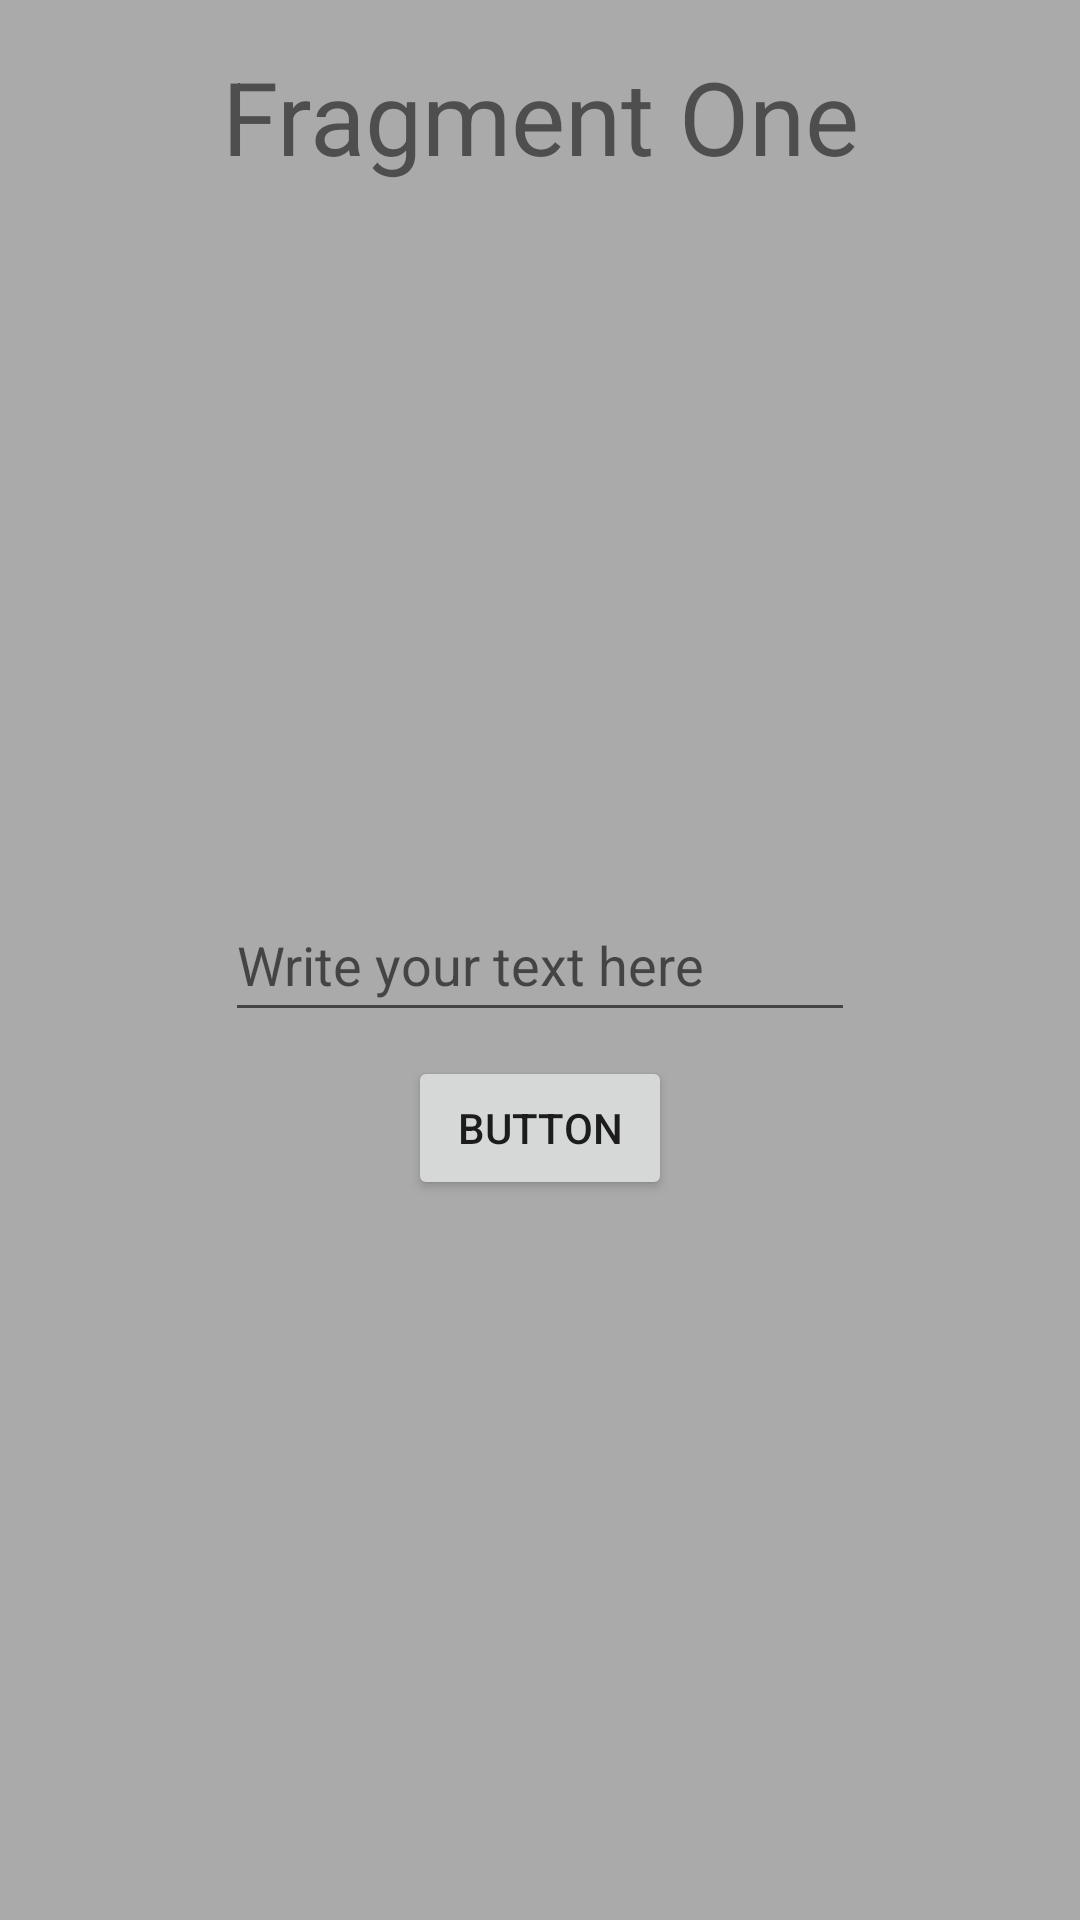

Reconstruct the res/layout file that produces this screen, plus the resources it refers to.
<!-- AndroidManifest.xml: application theme Theme.FragmentChallengeOne -->
<!-- res/layout/fragment_one.xml -->
<?xml version="1.0" encoding="utf-8"?>
<androidx.constraintlayout.widget.ConstraintLayout xmlns:android="http://schemas.android.com/apk/res/android"
    xmlns:app="http://schemas.android.com/apk/res-auto"
    android:layout_width="match_parent"
    android:layout_height="match_parent"
    android:background="@android:color/darker_gray">

    <Button
        android:id="@+id/next_fragment_button"
        android:layout_width="wrap_content"
        android:layout_height="wrap_content"
        android:layout_marginTop="8dp"
        android:text="Button"
        app:layout_constraintEnd_toEndOf="@+id/text_to_send"
        app:layout_constraintStart_toStartOf="@+id/text_to_send"
        app:layout_constraintTop_toBottomOf="@+id/text_to_send" />

    <EditText
        android:id="@+id/text_to_send"
        android:layout_width="wrap_content"
        android:layout_height="wrap_content"
        android:ems="10"
        android:hint="@string/write_your_text_here"
        android:importantForAccessibility="no"
        android:inputType="text"
        android:minHeight="48dp"
        app:layout_constraintBottom_toBottomOf="parent"
        app:layout_constraintEnd_toEndOf="parent"
        app:layout_constraintStart_toStartOf="parent"
        app:layout_constraintTop_toTopOf="parent" />

    <TextView
        android:id="@+id/textView"
        android:layout_width="wrap_content"
        android:layout_height="wrap_content"
        android:layout_marginTop="16dp"
        android:text="@string/fragment_one"
        android:textSize="34sp"
        app:layout_constraintEnd_toEndOf="@+id/text_to_send"
        app:layout_constraintStart_toStartOf="@+id/text_to_send"
        app:layout_constraintTop_toTopOf="parent" />

</androidx.constraintlayout.widget.ConstraintLayout>
<!-- resources referenced by this layout -->
<resources>
  <string name="fragment_one">Fragment One</string>
  <string name="write_your_text_here">Write your text here</string>
  <style name="Theme.FragmentChallengeOne" parent="Theme.MaterialComponents.DayNight.DarkActionBar">
          
          <item name="colorPrimary">@color/purple_500</item>
          <item name="colorPrimaryVariant">@color/purple_700</item>
          <item name="colorOnPrimary">@color/white</item>
          
          <item name="colorSecondary">@color/teal_200</item>
          <item name="colorSecondaryVariant">@color/teal_700</item>
          <item name="colorOnSecondary">@color/black</item>
          
          <item name="android:statusBarColor" tools:targetApi="l">?attr/colorPrimaryVariant</item>
          
      </style>
  <!-- not gathered from this repository: default colours our renderer supplied (Android Studio template values) -->
  <color name="purple_500">#FF6200EE</color>
  <color name="purple_700">#FF3700B3</color>
  <color name="teal_200">#FF03DAC5</color>
  <color name="teal_700">#FF018786</color>
  <color name="black">#FF000000</color>
  <color name="white">#FFFFFFFF</color>
</resources>
